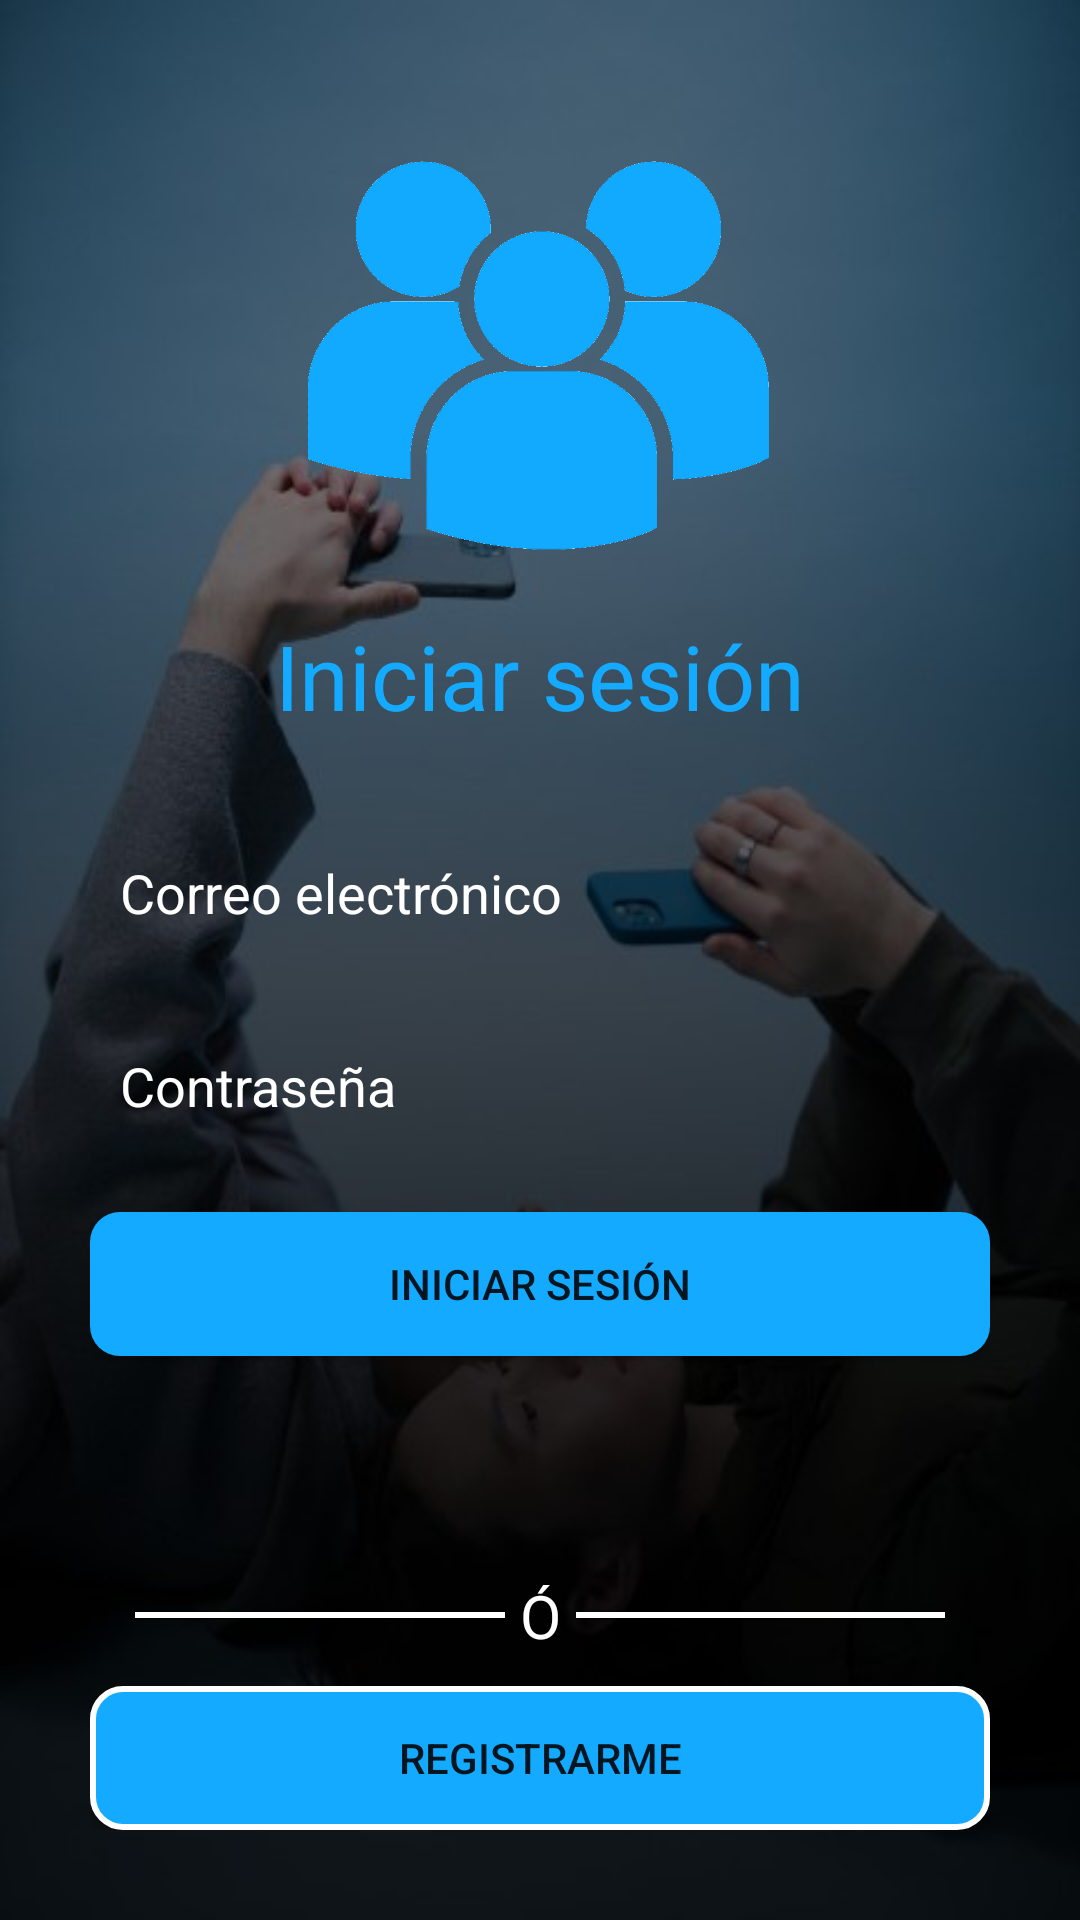

Write the Android layout XML for this screen, with the resource values it uses.
<!-- AndroidManifest.xml: application theme Theme.Firebase -->
<!-- res/layout/activity_log_in.xml -->
<?xml version="1.0" encoding="utf-8"?>
<RelativeLayout xmlns:android="http://schemas.android.com/apk/res/android"
    xmlns:app="http://schemas.android.com/apk/res-auto"
    xmlns:tools="http://schemas.android.com/tools"
    android:layout_width="match_parent"
    android:layout_height="match_parent"
    android:background="@drawable/fondo"
    tools:context=".LogIn">

    <androidx.core.widget.NestedScrollView
        android:layout_width="match_parent"
        android:layout_height="match_parent"
        android:fillViewport="true">

        <LinearLayout
            android:layout_width="match_parent"
            android:layout_height="match_parent"
            android:orientation="vertical">

            <LinearLayout
                android:layout_width="match_parent"
                android:layout_height="match_parent"
                android:padding="30dp"
                android:orientation="vertical">

                <ImageView
                    android:layout_width="175dp"
                    android:layout_height="175dp"
                    android:src="@drawable/logotipo"
                    android:layout_gravity="center"/>

                <TextView
                    android:layout_width="match_parent"
                    android:layout_height="wrap_content"
                    android:text="@string/iniciar_sesion"
                    android:textColor="@color/purple_500"
                    android:textSize="30dp"
                    android:gravity="center"/>

                <LinearLayout
                    android:layout_weight="1"
                    android:layout_width="match_parent"
                    android:layout_height="wrap_content"
                    android:layout_marginVertical="20dp"
                    android:orientation="vertical">

                    <EditText
                        android:id="@+id/logIn_eTXTemail"
                        android:layout_width="match_parent"
                        android:layout_height="wrap_content"
                        android:inputType="textEmailAddress"
                        android:imeOptions="actionGo"
                        android:background="@drawable/edit_text"
                        android:padding="10dp"
                        android:textColor="@color/white"
                        android:hint="@string/correoelectronico"
                        android:layout_marginVertical="10dp"
                        android:textColorHint="@color/white"/>

                    <EditText
                        android:id="@+id/logIn_eTXTpassword"
                        android:layout_width="match_parent"
                        android:layout_height="wrap_content"
                        android:inputType="textPassword"
                        android:background="@drawable/edit_text"
                        android:padding="10dp"
                        android:textColor="@color/white"
                        android:hint="@string/contrasena"
                        android:layout_marginVertical="10dp"
                        android:textColorHint="@color/white"/>

                    <Button
                        android:id="@+id/logIn_BTNlogIn"
                        android:layout_width="match_parent"
                        android:layout_height="wrap_content"
                        android:background="@drawable/btn_sin_stroke"
                        android:text="@string/iniciar_sesion"
                        android:layout_marginVertical="10dp"
                        app:backgroundTint="@null" />
                </LinearLayout>

                <RelativeLayout
                    android:layout_width="match_parent"
                    android:layout_height="wrap_content"
                    android:layout_marginTop="25dp">

                    <LinearLayout
                        android:layout_width="match_parent"
                        android:layout_height="wrap_content"
                        android:orientation="vertical">

                        <LinearLayout
                            android:layout_width="match_parent"
                            android:layout_height="wrap_content"
                            android:layout_marginVertical="10dp"
                            android:layout_marginHorizontal="15dp"
                            android:orientation="horizontal">

                            <LinearLayout
                                android:layout_weight="1"
                                android:layout_width="match_parent"
                                android:layout_height="2dp"
                                android:background="@color/white"
                                android:layout_gravity="center"
                                android:orientation="vertical"/>

                            <LinearLayout
                                android:layout_width="wrap_content"
                                android:layout_height="wrap_content"
                                android:orientation="vertical">

                                <TextView
                                    android:layout_width="wrap_content"
                                    android:layout_height="wrap_content"
                                    android:text="@string/o"
                                    android:textSize="20dp"
                                    android:layout_marginHorizontal="5dp"
                                    android:textColor="@color/white"/>
                            </LinearLayout>

                            <LinearLayout
                                android:layout_weight="1"
                                android:layout_width="match_parent"
                                android:layout_height="2dp"
                                android:background="@color/white"
                                android:layout_gravity="center"
                                android:orientation="vertical"/>
                        </LinearLayout>

                        <Button
                            android:id="@+id/logIn_BTNsignUp"
                            android:layout_width="match_parent"
                            android:layout_height="wrap_content"
                            android:background="@drawable/btn"
                            android:text="@string/registrarme"
                            app:backgroundTint="@null" />
                    </LinearLayout>
                </RelativeLayout>
            </LinearLayout>
        </LinearLayout>
    </androidx.core.widget.NestedScrollView>
</RelativeLayout>
<!-- resources referenced by this layout -->
<resources>
  <color name="purple_500">#14AAFF</color>
  <color name="white">#FFFFFFFF</color>
  <!-- drawable btn (drawable) -->
  <?xml version="1.0" encoding="utf-8"?>
  <shape xmlns:android="http://schemas.android.com/apk/res/android">
      <solid android:color="#14AAFF"/>
      <corners android:radius="10dp"/>
      <stroke android:color="@color/white" android:width="2dp"/>
  </shape>
  <!-- drawable btn_sin_stroke (drawable) -->
  <?xml version="1.0" encoding="utf-8"?>
  <shape xmlns:android="http://schemas.android.com/apk/res/android">
      <solid android:color="#14AAFF"/>
      <corners android:radius="10dp"/>
  </shape>
  <!-- drawable fondo: jpg bitmap (drawable, 22102 bytes) -->
  <!-- drawable logotipo: png bitmap (drawable, 32989 bytes) -->
  <string name="contrasena">Contraseña</string>
  <string name="correoelectronico">Correo electrónico</string>
  <string name="iniciar_sesion">Iniciar sesión</string>
  <string name="o">Ó</string>
  <string name="registrarme">Registrarme</string>
  <style name="Theme.Firebase" parent="Theme.MaterialComponents.DayNight.NoActionBar">
          
          <item name="colorPrimary">@color/purple_500</item>
          <item name="colorPrimaryVariant">@color/purple_700</item>
          <item name="colorOnPrimary">@color/white</item>
          
          <item name="colorSecondary">@color/teal_200</item>
          <item name="colorSecondaryVariant">@color/teal_700</item>
          <item name="colorOnSecondary">@color/black</item>
          
          <item name="android:statusBarColor" tools:targetApi="l">?attr/colorPrimaryVariant</item>
          
      </style>
  <color name="purple_700">#0088D1</color>
  <color name="teal_200">#FF03DAC5</color>
  <color name="teal_700">#FF018786</color>
  <color name="black">#FF000000</color>
</resources>
